pico-8 play session: hold ← + tap ❎, after a click and taps of 🅾, ❎, 🅾+❎, 🅾 in the second before t = 0

[t = 2 s] hold ← ~2s, tap ❎ ~4×
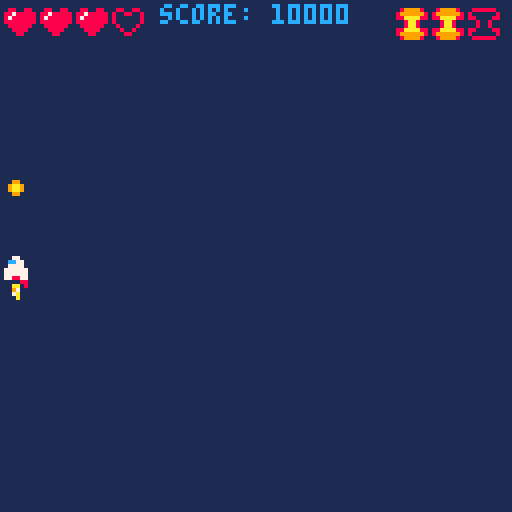

pico-8 cartridge
version 43
__lua__
-- player controls lesson 3 --
-- init() calls once at start --
function _init()
	cls(1)
	-- position of ship --
	shipx=64
	shipy=64
	-- speed of ship
	shipspdx=1
	shipspdy=1
	-- ship sprite
	shipspr=1
	flamespr=6
	
	-- position of primary bullet
	bullxp=64
	-- draw frame of bullet off screen
	bullyp=-10
	
	-- position of secondary bullet
	bullxs=64
	bullys=-10

		-- position of special bullet
	bullx3=64
	bully3=-10
	
	-- muzzle flash
	muzzle=0
	

	--score
	score=10000

	--lives
	lives=3
	
	--bomb count
	bombs=3
	
end
-- update() makes changes on screen --
function _update()

	-- controls --

	shipspdx=0
	shipspdy=0
	shipspr=1
	if btn(0) then
		shipspdx=-2
		shipspr=2
	end
	
	if btn(1) then
		shipspdx=2
		shipspr=3
	end
	
	if btn(2) then
		shipspdy=-2
	end
	
	if btn(3) then
		shipspdy=2
	end
	
	if btnp(5) and not btnp(4) then
		bullxp=shipx
		bullyp=shipy-3
		sfx(2)
		muzzle=3
	end
	
	if btnp(4) and not btnp(5)  then
		bullxs=shipx
		bullys=shipy-3
		sfx(0)
		muzzle=4
	end
	
	if btnp(4) and btnp(5) then
		bullx3=shipx
		bully3=shipy-3
		sfx(1)
		muzzle=5
		bombs-=1
	end

 -- moving the ship --
	shipx=shipx+shipspdx
	shipy=shipy+shipspdy
	
	-- move the bullet --
	bullyp=bullyp-3
	bullys=bullys-3
	bully3=bully3-3
	
	-- animate flame --
	flamespr=flamespr+1
	if flamespr>9 then
		flamespr=5
	end
	
	-- animate muzzle
	if muzzle>0 then
		muzzle=muzzle-1
	end
	
	
	-- checking for edge of screen --

		if shipx>120 then
	 	shipx=120
		end
	
	 if shipx<0 then
	 	shipx=0
	 end
	 
	 if shipy>120 then
	 	shipy=120
	 end
	 
	 if shipy<0 then
	 	shipy=0
	 end
	end
-- draw() draws frame on screen --
function _draw()
	cls(1)
 spr(shipspr,shipx,shipy)
 spr(flamespr,shipx,shipy+4)
	spr(32,bullxp,bullyp)
	spr(48,bullxs,bullys)
	spr(56,bullx3,bully3)
	
	if muzzle > 0 then
		circfill(shipx+3, shipy-2,muzzle,7)
	end
	
	print("score: "..score,40,1,12)
	--lua count starts at 1, not 0
	for i=1,4 do
		if lives>=i then
			spr(12,i*9-8,1)
		else
			spr(11,i*9-8,1)
		end
	end
	
	--bomb count--
		for i=1,3 do
		if bombs>=i then
			spr(56,i*9+90,2)
		else
			spr(57,i*9+90,2)
		end
	end
end

	

--extra notes--
	--nil
	--score=nil
	
	-- .. operator -- concatenates	instead of '+'
	--score="score:"..10000
	
		--[[
	">" only in "if" statement
	loop i if heart
	1    1 3>1 yes
	2    2 3>2 yes
	3    3 3>3 !no
	4    4 4>4 !no

	--]]
__gfx__
00000000000770000007700000077000000000000000000000000000000000000000000000000000000000000000000000000000000000000000000000000000
00000000007cc70000cc77000077cc00000000000000000000000000000000000000000000000000000000000880088008800880000000000000000000000000
00700700007777000077770000777700000000000000000000000000000000000000000000000000000000008008800888788888000000000000000000000000
000770000777777007777770077777700000000000000000000aa000000aa000000aa000000aa000000000008000000887888888000000000000000000000000
00077000077777700777777007777770000000000000000000979900000970000097990000097000000000008000000888888888000000000000000000000000
00700700077887700778877007788770000000000000000000aa7a000007a00000aa7a000007a000000000000800008008888880000000000000000000000000
0000000008800880000008800880000000000000000000000007a0000000a0000007a000000a0000000000000080080000888800000000000000000000000000
000000000800008000000080080000000000000000000000000a000000000000000a000000000000000000000008800000088000000000000000000000000000
55000055000000000000000000000000000000000000000000000000000000000000000000000000000000000000000000000000000000000000000000000000
05000050000000000000000000000000000000000000000000000000000000000000000000000000000000000000000000000000000000000000000000000000
00500500000000000000000000000000000000000000000000000000000000000000000000000000000000000000000000000000000000000000000000000000
08855880000000000000000000000000000000000000000000000000000000000000000000000000000000000000000000000000000000000000000000000000
00555500000000000000000000000000000000000000000000000000000000000000000000000000000000000000000000000000000000000000000000000000
05055050000000000000000000000000000000000000000000000000000000000000000000000000000000000000000000000000000000000000000000000000
05000050000000000000000000000000000000000000000000000000000000000000000000000000000000000000000000000000000000000000000000000000
50000005000000000000000000000000000000000000000000000000000000000000000000000000000000000000000000000000000000000000000000000000
00000000000000000000000000000000000000000000000000000000000000000000000000000000000000000000000000000000000000000000000000000000
00000000000000000000000000000000000000000000000000000000000000000000000000000000000000000000000000000000000000000000000000000000
00099000000000000000000000000000000000000000000000000000000000000000000000000000000000000000000000000000000000000000000000000000
009aa900000000000000000000000000000000000000000000000000000000000000000000000000000000000000000000000000000000000000000000000000
009aa900000000000000000000000000000000000000000000000000000000000000000000000000000000000000000000000000000000000000000000000000
00099000000000000000000000000000000000000000000000000000000000000000000000000000000000000000000000000000000000000000000000000000
00000000000000000000000000000000000000000000000000000000000000000000000000000000000000000000000000000000000000000000000000000000
00000000000000000000000000000000000000000000000000000000000000000000000000000000000000000000000000000000000000000000000000000000
000bb000000000000000000000000000000000000000000000000000000000000899998008888880000000000000000000000000000000000000000000000000
000bb000000000000000000000000000000000000000000000000000000000008999999880000008000000000000000000000000000000000000000000000000
000bb0000000000000000000000000000000000000000000000000000000000088aaaa8888000088000000000000000000000000000000000000000000000000
000bb00000000000000000000000000000000000000000000000000000000000008aa80000800800000000000000000000000000000000000000000000000000
000bb00000000000000000000000000000000000000000000000000000000000008aa80000800800000000000000000000000000000000000000000000000000
000000000000000000000000000000000000000000000000000000000000000088aaaa8888000088000000000000000000000000000000000000000000000000
000bb000000000000000000000000000000000000000000000000000000000008999999880000008000000000000000000000000000000000000000000000000
000bb000000000000000000000000000000000000000000000000000000000000899998008888880000000000000000000000000000000000000000000000000
